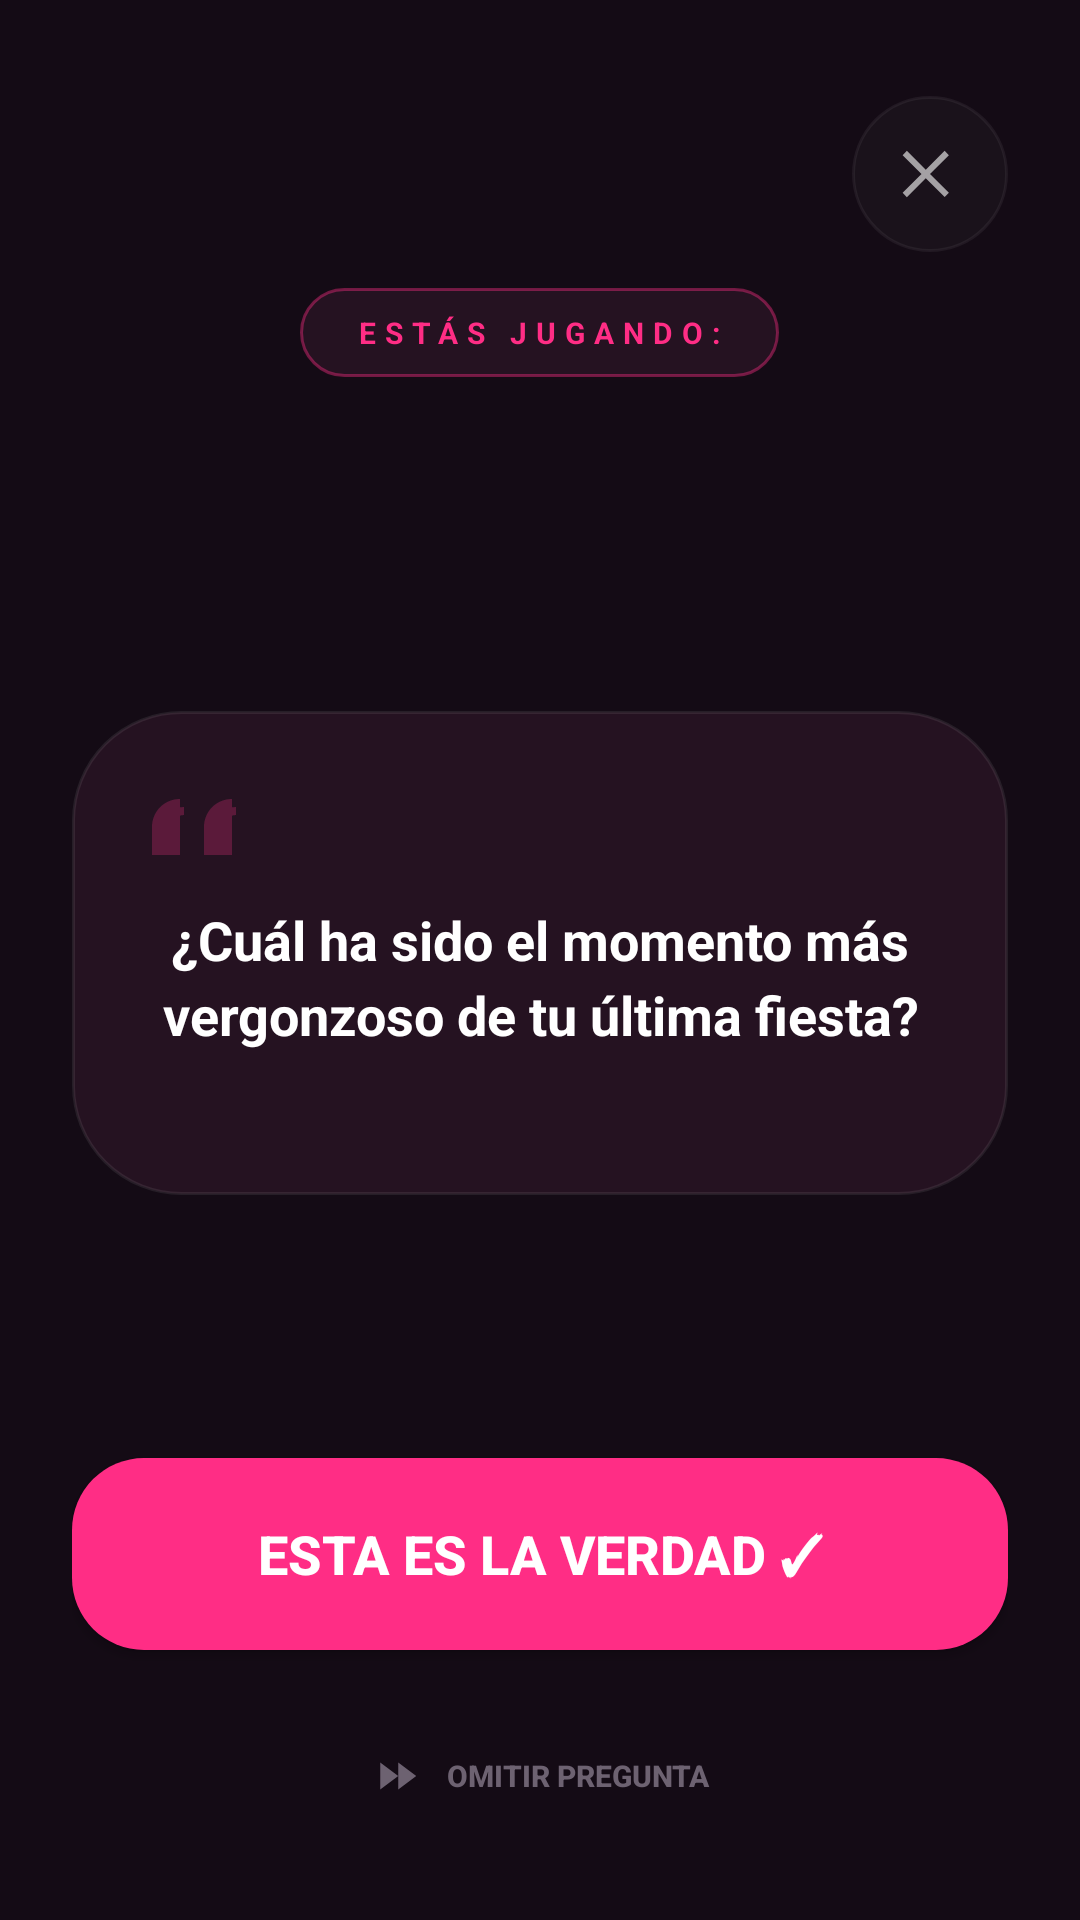

Here is an Android app screen rendered from its layout file. Give the layout XML and the strings, colors and styles it references.
<!-- AndroidManifest.xml: application theme Theme.TragoMaestro -->
<!-- res/layout/fragment_game.xml -->
<?xml version="1.0" encoding="utf-8"?>
<layout xmlns:android="http://schemas.android.com/apk/res/android"
    xmlns:app="http://schemas.android.com/apk/res-auto">

    <RelativeLayout
        android:layout_width="match_parent"
        android:layout_height="match_parent"
        android:background="@color/tm_background"
        android:paddingStart="24dp"
        android:paddingTop="32dp"
        android:paddingEnd="24dp"
        android:paddingBottom="24dp">

        <ImageButton
            android:id="@+id/btnCloseGame"
            android:layout_width="52dp"
            android:layout_height="52dp"
            android:layout_alignParentTop="true"
            android:layout_alignParentEnd="true"
            android:background="@drawable/bg_home_social_circle"
            android:padding="14dp"
            android:src="@drawable/ic_close"
            android:alpha="0.6"
            android:contentDescription="Cerrar"
            app:tint="@android:color/white" />

        <LinearLayout
            android:id="@+id/contentContainer"
            android:layout_width="match_parent"
            android:layout_height="match_parent"
            android:orientation="vertical"
            android:layout_below="@id/btnCloseGame"
            android:layout_marginTop="12dp">

            <TextView
                android:id="@+id/tvCurrentPlayerBadge"
                android:layout_width="wrap_content"
                android:layout_height="wrap_content"
                android:layout_gravity="center_horizontal"
                android:background="@drawable/bg_game_player_badge"
                android:paddingStart="18dp"
                android:paddingTop="8dp"
                android:paddingEnd="18dp"
                android:paddingBottom="8dp"
                android:text="@string/game_playing_badge"
                android:textAllCaps="true"
                android:textColor="@color/tm_pink"
                android:textSize="10sp"
                android:textStyle="bold"
                android:letterSpacing="0.3" />

            <LinearLayout
                android:layout_width="match_parent"
                android:layout_height="0dp"
                android:layout_weight="1"
                android:orientation="vertical"
                android:gravity="center_vertical"
                android:layout_marginTop="24dp">

                <LinearLayout
                    android:layout_width="match_parent"
                    android:layout_height="wrap_content"
                    android:orientation="vertical"
                    android:background="@drawable/bg_game_card"
                    android:padding="24dp">

                    <ImageView
                        android:layout_width="32dp"
                        android:layout_height="32dp"
                        android:src="@drawable/ic_quote"
                        android:alpha="0.25"
                        android:layout_marginBottom="8dp"
                        app:tint="@color/tm_pink" />

                    <TextView
                        android:id="@+id/tvQuestionText"
                        android:layout_width="match_parent"
                        android:layout_height="wrap_content"
                        android:gravity="center"
                        android:text="¿Cuál ha sido el momento más vergonzoso de tu última fiesta?"
                        android:textColor="@android:color/white"
                        android:textSize="18sp"
                        android:textStyle="bold"
                        android:lineSpacingExtra="4dp"
                        android:layout_marginBottom="24dp" />

                    <LinearLayout
                        android:id="@+id/layoutAnswersContainer"
                        android:layout_width="match_parent"
                        android:layout_height="wrap_content"
                        android:orientation="vertical" />

                </LinearLayout>
            </LinearLayout>

            <Button
                android:id="@+id/btnConfirmTruth"
                android:layout_width="match_parent"
                android:layout_height="64dp"
                android:background="@drawable/bg_game_confirm_button"
                android:text="@string/game_confirm_truth"
                android:textAllCaps="true"
                android:textColor="@android:color/white"
                android:textSize="18sp"
                android:textStyle="bold" />

            <Button
                android:id="@+id/btnSkipQuestion"
                android:layout_width="wrap_content"
                android:layout_height="wrap_content"
                android:layout_gravity="center_horizontal"
                android:layout_marginTop="18dp"
                android:background="@android:color/transparent"
                android:text="@string/game_skip_question"
                android:textAllCaps="true"
                android:textColor="#6D6271"
                android:textSize="10sp"
                android:textStyle="bold"
                android:drawableStart="@drawable/ic_fast_forward"
                android:drawablePadding="8dp" />

        </LinearLayout>

    </RelativeLayout>
</layout>
<!-- resources referenced by this layout -->
<resources>
  <color name="tm_background">#140B15</color>
  <color name="tm_pink">#FF2D85</color>
  <!-- drawable bg_game_card (drawable) -->
  <?xml version="1.0" encoding="utf-8"?>
  <shape xmlns:android="http://schemas.android.com/apk/res/android">
      <solid android:color="#251221" />
      <corners android:radius="36dp" />
      <stroke
          android:width="1dp"
          android:color="#14FFFFFF" />
  </shape>
  <!-- drawable bg_game_confirm_button (drawable) -->
  <?xml version="1.0" encoding="utf-8"?>
  <shape xmlns:android="http://schemas.android.com/apk/res/android">
      <solid android:color="@color/tm_pink" />
      <corners android:radius="24dp" />
  </shape>
  <!-- drawable bg_game_player_badge (drawable) -->
  <?xml version="1.0" encoding="utf-8"?>
  <shape xmlns:android="http://schemas.android.com/apk/res/android">
      <solid android:color="#251221" />
      <corners android:radius="999dp" />
      <stroke
          android:width="1dp"
          android:color="#66FF2D85" />
  </shape>
  <!-- drawable bg_home_social_circle (drawable) -->
  <?xml version="1.0" encoding="utf-8"?>
  <ripple xmlns:android="http://schemas.android.com/apk/res/android"
      android:color="#22FFFFFF">
      <item>
          <shape android:shape="oval">
              <solid android:color="#0DFFFFFF" />
              <stroke
                  android:width="1dp"
                  android:color="#1AFFFFFF" />
          </shape>
      </item>
  </ripple>
  <!-- drawable ic_close (drawable) -->
  <vector xmlns:android="http://schemas.android.com/apk/res/android"
      android:width="24dp"
      android:height="24dp"
      android:viewportWidth="24"
      android:viewportHeight="24">
      <path
          android:fillColor="#FFFFFFFF"
          android:pathData="M18.3,5.71 12,12l6.3,6.29 -1.41,1.41L10.59,13.41 4.29,19.71 2.88,18.29 9.17,12 2.88,5.71 4.29,4.29 10.59,10.59 16.88,4.29z" />
  </vector>
  <!-- drawable ic_fast_forward (drawable) -->
  <vector xmlns:android="http://schemas.android.com/apk/res/android"
      android:width="18dp"
      android:height="18dp"
      android:viewportWidth="24"
      android:viewportHeight="24">
      <path
          android:fillColor="#6D6271"
          android:pathData="M5,6l8,6-8,6V6zm8,0l8,6-8,6V6z"/>
  </vector>
  <!-- drawable ic_quote (drawable) -->
  <vector xmlns:android="http://schemas.android.com/apk/res/android"
      android:width="32dp"
      android:height="32dp"
      android:viewportWidth="24"
      android:viewportHeight="24">
      <path
          android:fillColor="@color/tm_pink"
          android:pathData="M9,11H5c0,-3 2,-5 5,-5v2c-1.7,0 -3,1.3 -3,3h2v7H2v-7c0,-3.9 3.1,-7 7,-7v7zm13,0h-4c0,-3 2,-5 5,-5v2c-1.7,0 -3,1.3 -3,3h2v7h-7v-7c0,-3.9 3.1,-7 7,-7v7z"/>
  </vector>
  <string name="game_confirm_truth">ESTA ES LA VERDAD ✓</string>
  <string name="game_playing_badge">ESTÁS JUGANDO:</string>
  <string name="game_skip_question">OMITIR PREGUNTA</string>
  <style name="Theme.TragoMaestro" parent="Theme.MaterialComponents.DayNight.NoActionBar">
          <item name="colorPrimary">@color/tm_pink</item>
          <item name="colorPrimaryVariant">@color/tm_background</item>
          <item name="colorOnPrimary">@android:color/white</item>
  
          <item name="colorSecondary">@color/tm_pink</item>
          <item name="colorSecondaryVariant">@color/tm_pink</item>
          <item name="colorOnSecondary">@android:color/white</item>
  
          <item name="android:statusBarColor">@android:color/transparent</item>
          <item name="android:navigationBarColor">@color/tm_background</item>
      </style>
</resources>
